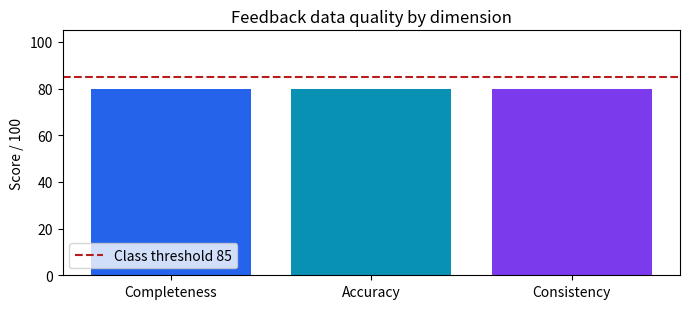

This figure's Python source:
from collections import Counter
from datetime import datetime, timezone
from io import StringIO
import csv
import re

RUN_AWS = False            # Local-only by default. Set True after filling in the config cell.
AWS_PROFILE = None          # Example: "training"; None uses the normal credential chain.
AWS_REGION = "<AWS_REGION>"  # e.g. "ap-south-1" or "us-east-1"
PUBLISH_CLOUDWATCH = False  # Keep False for this class; publishing is optional.

session = None
if RUN_AWS:
    import boto3
    session = boto3.Session(profile_name=AWS_PROFILE, region_name=AWS_REGION)

feedback = [
    {"feedback_id": "F001", "customer_id": "C01", "rating": 5, "content": "The new search is excellent and fast."},
    {"feedback_id": "F002", "customer_id": "C02", "rating": 1, "content": "The app keeps failing and support is terrible."},
    {"feedback_id": "F003", "customer_id": "C03", "rating": 4, "content": "Useful results, although the filters are confusing."},
    {"feedback_id": "F003", "customer_id": "C04", "rating": 6, "content": "I like the features but the response is slow."},
    {"feedback_id": "F005", "customer_id": "", "rating": 3, "content": ""},
]
feedback

ids = [row["feedback_id"] for row in feedback]
checks = {
    "Feedback ID completeness": all(bool(r["feedback_id"].strip()) for r in feedback),
    "Feedback ID uniqueness": len(ids) == len(set(ids)),
    "Rating within 1 to 5": all(isinstance(r["rating"], int) and 1 <= r["rating"] <= 5 for r in feedback),
    "Content completeness": all(bool(r["content"].strip()) for r in feedback),
}
for name, passed in checks.items():
    print(f'{"PASS" if passed else "FAIL"}  {name}')
local_rule_score = 100 * sum(checks.values()) / len(checks)
print(f"Local rule score: {local_rule_score:.0f}/100")

print("\nIssues to review:")
duplicate_ids = {feedback_id for feedback_id, count in Counter(ids).items() if count > 1}
for row in feedback:
    issues = []
    if row["feedback_id"] in duplicate_ids:
        issues.append("duplicate feedback_id")
    if not isinstance(row["rating"], int) or not 1 <= row["rating"] <= 5:
        issues.append("rating outside 1-5")
    if not row["customer_id"].strip():
        issues.append("missing customer_id")
    if not row["content"].strip():
        issues.append("missing content")
    if issues:
        print(row["feedback_id"], "; ".join(issues))

DQDL = """Rules = [
    IsComplete "feedback_id",
    IsUnique "feedback_id",
    ColumnValues "rating" between 1 and 5,
    IsComplete "content"
]"""
print(DQDL)


S3_BUCKET = "<YOUR_BUCKET_NAME>"          # an existing bucket you own, same Region
S3_KEY = "product-feedback/feedback.csv"
GLUE_DATABASE = "product_feedback_training"
GLUE_ROLE_ARN = "arn:aws:iam::<AWS_ACCOUNT_ID>:role/<YOUR_GLUE_ROLE_NAME>"  # see setup/create_roles.md
CRAWLER_NAME = "product-feedback-crawler-" + datetime.now(timezone.utc).strftime("%Y%m%d%H%M%S")

s3_uri = None
glue_table = None
if RUN_AWS:
    from botocore.exceptions import ClientError

    sts = session.client("sts")
    account_id = sts.get_caller_identity()["Account"]
    s3 = session.client("s3")
    s3.head_bucket(Bucket=S3_BUCKET)

    csv_buffer = StringIO()
    writer = csv.DictWriter(csv_buffer, fieldnames=["feedback_id", "customer_id", "rating", "content"])
    writer.writeheader()
    writer.writerows(feedback)
    s3.put_object(Bucket=S3_BUCKET, Key=S3_KEY, Body=csv_buffer.getvalue().encode("utf-8"))
    s3_uri = f"s3://{S3_BUCKET}/{S3_KEY}"
    print("Uploaded product feedback:", s3_uri)

    glue = session.client("glue")
    try:
        glue.create_database(DatabaseInput={"Name": GLUE_DATABASE})
    except glue.exceptions.AlreadyExistsException:
        pass
    glue.create_crawler(
        Name=CRAWLER_NAME,
        Role=GLUE_ROLE_ARN,
        DatabaseName=GLUE_DATABASE,
        Targets={"S3Targets": [{"Path": f"s3://{S3_BUCKET}/product-feedback/"}]},
        SchemaChangePolicy={"UpdateBehavior": "UPDATE_IN_DATABASE", "DeleteBehavior": "LOG"},
    )
    glue.start_crawler(Name=CRAWLER_NAME)
    print("Started Glue crawler:", CRAWLER_NAME)
    import time
    deadline = time.monotonic() + 600
    while time.monotonic() < deadline:
        crawler = glue.get_crawler(Name=CRAWLER_NAME)["Crawler"]
        state = crawler["State"]
        crawl_status = crawler.get("LastCrawl", {}).get("Status", "RUNNING")
        print("Crawler status:", state, crawl_status)
        if state == "READY" and crawl_status in ("SUCCEEDED", "FAILED", "CANCELLED"):
            break
        time.sleep(15)
    else:
        raise TimeoutError(f"Crawler is still running; inspect {CRAWLER_NAME} in the Glue console.")
    if crawl_status != "SUCCEEDED":
        raise RuntimeError(f"Glue crawler ended with {crawl_status}.")
    tables = glue.get_tables(DatabaseName=GLUE_DATABASE)["TableList"]
    if not tables:
        raise RuntimeError("The crawler completed but created no Glue table.")
    glue_table = tables[0]["Name"]
    print("Glue database/table:", GLUE_DATABASE, glue_table)
else:
    print("AWS disabled: S3 upload and Glue crawler were not run.")

glue_result = None
ruleset_name = None
if RUN_AWS:
    import time
    if not glue_table:
        raise ValueError("Run the S3 upload and Glue crawler cell first so glue_table is available.")
    table_ref = {"DatabaseName": GLUE_DATABASE, "TableName": glue_table}
    glue.get_table(DatabaseName=GLUE_DATABASE, Name=glue_table)
    ruleset_name = "product_feedback_dq_" + datetime.now(timezone.utc).strftime("%Y%m%d%H%M%S")
    glue.create_data_quality_ruleset(Name=ruleset_name, Ruleset=DQDL, TargetTable=table_ref)
    run_id = glue.start_data_quality_ruleset_evaluation_run(
        DataSource={"GlueTable": table_ref},
        Role=GLUE_ROLE_ARN,
        RulesetNames=[ruleset_name],
        AdditionalRunOptions={"CloudWatchMetricsEnabled": PUBLISH_CLOUDWATCH},
    )["RunId"]
    print("Started Glue evaluation:", run_id, "ruleset:", ruleset_name)
    deadline = time.monotonic() + 600
    while time.monotonic() < deadline:
        run = glue.get_data_quality_ruleset_evaluation_run(RunId=run_id)
        status = run["Status"]
        print("Status:", status)
        if status in ("SUCCEEDED", "FAILED", "STOPPED", "TIMEOUT"):
            break
        time.sleep(15)
    else:
        raise TimeoutError(f"Evaluation is still running; inspect Glue run {run_id} in the console.")
    if status != "SUCCEEDED":
        raise RuntimeError(run.get("ErrorString", f"Glue run ended with {status}"))
    result_ids = run.get("ResultIds", [])
    if not result_ids:
        raise RuntimeError("Glue reported success but returned no quality result IDs.")
    glue_result = glue.get_data_quality_result(ResultId=result_ids[0])
    print("Glue service score:", glue_result.get("Score"))
    for rule in glue_result.get("RuleResults", []):
        print(rule.get("Result"), rule.get("EvaluatedRule"), rule.get("EvaluationMessage", ""))
else:
    print("AWS disabled: DQDL was displayed, but Glue evaluation was not run.")

def lambda_handler(event, context=None, comprehend_client=None):
    text = event.get("content", "").strip()
    if not text:
        return {"valid": False, "route": "quarantine", "reason": "Missing content"}
    if comprehend_client is not None:
        response = comprehend_client.detect_sentiment(Text=text, LanguageCode="en")
        sentiment = response["Sentiment"]
        source = "Amazon Comprehend"
    else:
        # Local demonstration rule only. It is not equivalent to Comprehend.
        sentiment = "NEGATIVE" if re.search(r"\b(terrible|failing|broken|bad)\b", text.lower()) else "OTHER"
        source = "local keyword example"
    return {"valid": True, "route": "human_review" if sentiment == "NEGATIVE" else "normal",
            "sentiment": sentiment, "source": source}

comprehend = None
if RUN_AWS:
    comprehend = session.client("comprehend")
for row in feedback:
    result = lambda_handler({"content": row["content"]}, comprehend_client=comprehend)
    print(row["feedback_id"], result)


n = len(feedback)
dimension_scores = {
    "Completeness": 100 * sum(bool(r["content"].strip()) and bool(r["customer_id"].strip()) for r in feedback) / n,
    "Accuracy": 100 * sum(isinstance(r["rating"], int) and 1 <= r["rating"] <= 5 for r in feedback) / n,
    "Consistency": 100 * len(set(ids)) / n,
}
weights = {"Completeness": 0.4, "Accuracy": 0.4, "Consistency": 0.2}
assert abs(sum(weights.values()) - 1.0) < 1e-9
weighted_score = sum(dimension_scores[k] * weights[k] for k in weights)
threshold = 85
print("Dimension scores:")
for name, score in dimension_scores.items():
    print(f"  {name}: {score:.1f}/100 (weight {weights[name]:.0%})")
print(f"Weighted score: {weighted_score:.1f}/100 | Threshold: {threshold} | Status: {'PASS' if weighted_score >= threshold else 'INVESTIGATE'}")
if glue_result:
    glue_score = glue_result["Score"] * 100 if glue_result["Score"] <= 1 else glue_result["Score"]
    print(f"Glue service score: {glue_score:.1f}/100")
else:
    print("Glue service score: unavailable; AWS evaluation was not run")

# Optional chart. Requires matplotlib (pip install matplotlib).
try:
    import matplotlib.pyplot as plt
    fig, ax = plt.subplots(figsize=(7, 3.2))
    ax.bar(dimension_scores.keys(), dimension_scores.values(), color=["#2563eb", "#0891b2", "#7c3aed"])
    ax.axhline(threshold, color="#b91c1c", linestyle="--", label=f"Class threshold {threshold}")
    ax.set_ylim(0, 105)
    ax.set_ylabel("Score / 100")
    ax.set_title("Feedback data quality by dimension")
    ax.legend(loc="lower left")
    plt.tight_layout()
    plt.show()
except ModuleNotFoundError:
    print("matplotlib is not installed; skipping the chart.")
    print("Install it with: pip install matplotlib")
    for name, score in dimension_scores.items():
        print(f"  {name}: {score:.1f}/100")


if RUN_AWS and PUBLISH_CLOUDWATCH:
    cloudwatch = session.client("cloudwatch")
    metric_data = [
        {"MetricName": "QualityScore", "Dimensions": [{"Name": "Dimension", "Value": name}],
         "Value": float(score), "Unit": "Percent"}
        for name, score in {**dimension_scores, "Overall": weighted_score}.items()
    ]
    cloudwatch.put_metric_data(Namespace="Training/DataQualityDemo", MetricData=metric_data)
    print("Published", len(metric_data), "numeric quality metrics to CloudWatch in", AWS_REGION)
else:
    print("CloudWatch disabled: scores were calculated locally and no metrics were published.")

## Cleanup resources created for this run
if RUN_AWS:
    cleanup_glue = session.client("glue")
    cleanup_s3 = session.client("s3")

    if ruleset_name:
        cleanup_glue.delete_data_quality_ruleset(Name=ruleset_name)
        print("Deleted Glue ruleset:", ruleset_name)
    if CRAWLER_NAME:
        cleanup_glue.delete_crawler(Name=CRAWLER_NAME)
        print("Deleted Glue crawler:", CRAWLER_NAME)
    cleanup_glue.delete_database(Name=GLUE_DATABASE)
    print("Deleted Glue database and catalog table:", GLUE_DATABASE)
    cleanup_s3.delete_object(Bucket=S3_BUCKET, Key=S3_KEY)
    print("Deleted uploaded S3 object:", f"s3://{S3_BUCKET}/{S3_KEY}")
else:
    print("Cleanup skipped: AWS was disabled.")
